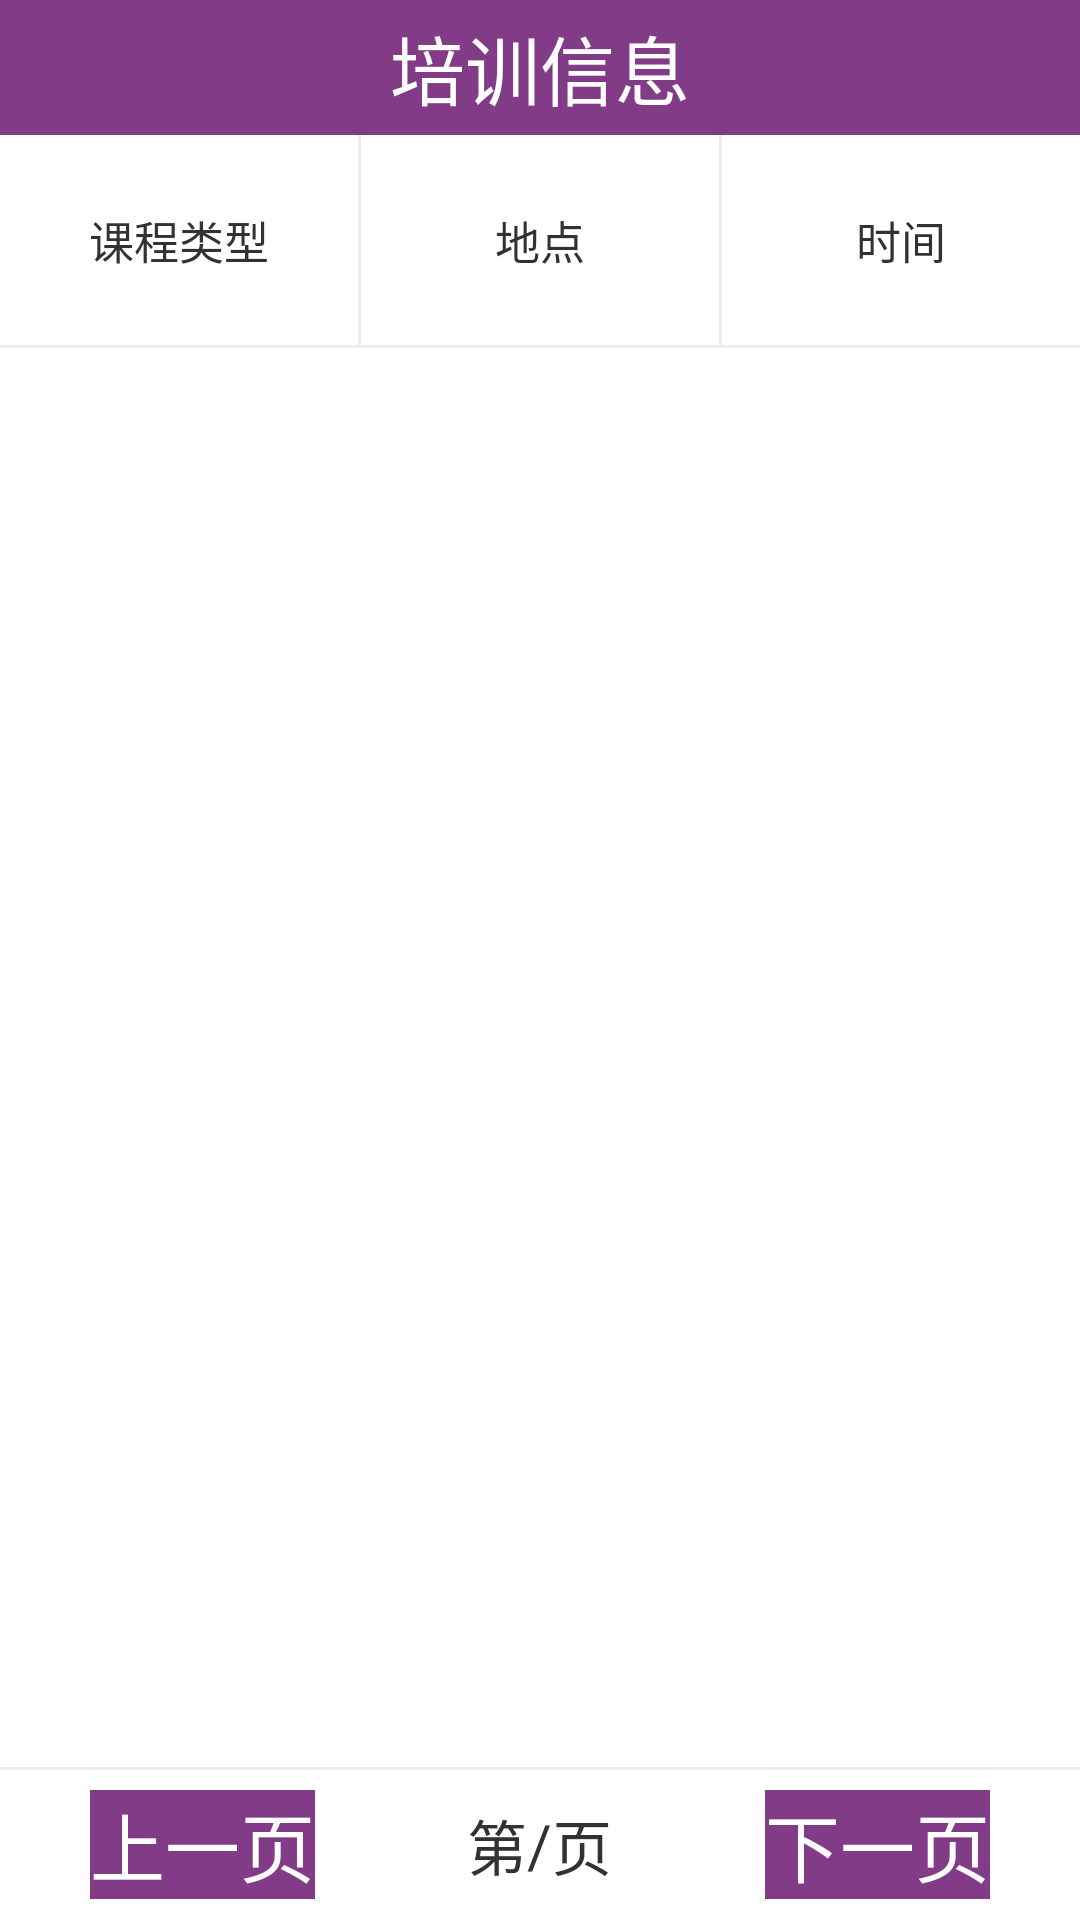

Produce the Android XML layout that renders to this screen, including the resource entries it uses.
<!-- AndroidManifest.xml: application theme LauncherTheme -->
<!-- res/layout/activity_train.xml -->
<?xml version="1.0" encoding="utf-8"?>
<RelativeLayout
    xmlns:android="http://schemas.android.com/apk/res/android"
    android:layout_width="match_parent"
    android:background="@color/white"
    android:layout_height="match_parent">

    <RelativeLayout
        android:id="@+id/action_bar"
        android:layout_width="match_parent"
        android:layout_height="@dimen/topBar"
        android:background="@color/red">

        <ImageView
            android:layout_width="wrap_content"
            android:layout_height="wrap_content"/>

        <TextView
            android:layout_width="wrap_content"
            android:layout_height="wrap_content"
            android:layout_centerHorizontal="true"
            android:layout_centerVertical="true"
            android:textSize="@dimen/action_bar_text_size"
            android:textColor="@color/white"
            android:text="@string/train_information"/>

        <ImageView
            android:layout_width="wrap_content"
            android:layout_height="wrap_content"/>

    </RelativeLayout>

    <LinearLayout
        android:id="@+id/table_header"
        android:layout_width="match_parent"
        android:layout_height="70dp"
        android:layout_below="@id/action_bar"
        android:orientation="horizontal">

        <TextView
            android:layout_width="0dp"
            android:layout_height="match_parent"
            android:layout_weight="1"
            android:gravity="center"
            android:textSize="15sp"
            android:text="@string/course_type"/>
        <View
            android:layout_width="1dp"
            android:layout_height="match_parent"
            android:background="?android:attr/listDivider"/>
        <TextView
            android:layout_width="0dp"
            android:layout_height="match_parent"
            android:layout_weight="1"
            android:gravity="center"
            android:textSize="15sp"
            android:text="@string/location"/>
        <View
            android:layout_width="1dp"
            android:layout_height="match_parent"
            android:background="?android:attr/listDivider"/>
        <TextView
            android:layout_width="0dp"
            android:layout_height="match_parent"
            android:layout_weight="1"
            android:gravity="center"
            android:textSize="15sp"
            android:text="@string/time"/>

    </LinearLayout>

    <View
        android:id="@+id/divider1"
        android:layout_width="match_parent"
        android:layout_height="1dp"
        android:layout_below="@id/table_header"
        android:background="?android:attr/listDivider"/>

    <View
        android:id="@+id/divider2"
        android:layout_above="@id/bottom"
        android:layout_width="match_parent"
        android:layout_height="1dp"
        android:background="?android:attr/listDivider"/>

    <ListView
        android:id="@+id/listView"
        android:layout_below="@id/divider1"
        android:layout_above="@id/divider2"
        android:layout_width="match_parent"
        android:layout_height="match_parent">
    </ListView>

    <RelativeLayout
        android:id="@+id/bottom"
        android:layout_width="match_parent"
        android:layout_height="50dp"
        android:paddingLeft="30dp"
        android:paddingRight="30dp"
        android:layout_alignParentBottom="true">

        <Button
            android:id="@+id/last_page"
            android:layout_width="wrap_content"
            android:layout_height="wrap_content"
            android:background="@color/red"
            android:layout_alignParentLeft="true"
            android:layout_centerVertical="true"
            android:text="@string/last_page"
            android:textSize="25sp"
            android:textColor="@color/white"/>

        <TextView
            android:id="@+id/middle"
            android:layout_width="wrap_content"
            android:layout_height="wrap_content"
            android:layout_centerInParent="true"
            android:textSize="20sp"
            android:text="@string/middle"/>

        <TextView
            android:id="@+id/current_page"
            android:layout_width="wrap_content"
            android:layout_height="wrap_content"
            android:layout_centerVertical="true"
            android:layout_toLeftOf="@id/middle"
            android:textSize="20sp"/>

        <TextView
            android:layout_width="wrap_content"
            android:layout_height="wrap_content"
            android:layout_toLeftOf="@id/current_page"
            android:layout_centerVertical="true"
            android:textSize="20sp"
            android:text="@string/di"/>

        <TextView
            android:id="@+id/total_page"
            android:layout_width="wrap_content"
            android:layout_height="wrap_content"
            android:layout_centerVertical="true"
            android:layout_toRightOf="@id/middle"
            android:textSize="20sp"/>

        <TextView
            android:layout_width="wrap_content"
            android:layout_height="wrap_content"
            android:layout_toRightOf="@id/total_page"
            android:layout_centerVertical="true"
            android:textSize="20sp"
            android:text="@string/page"/>

        <Button
            android:id="@+id/next_page"
            android:layout_width="wrap_content"
            android:layout_height="wrap_content"
            android:background="@color/red"
            android:layout_alignParentRight="true"
            android:layout_centerVertical="true"
            android:text="@string/next_page"
            android:textSize="25sp"
            android:textColor="@color/white"/>

    </RelativeLayout>

</RelativeLayout>
<!-- resources referenced by this layout -->
<resources>
  <color name="red">#823B87</color>
  <color name="white">#FFFFFFFF</color>
  <dimen name="action_bar_text_size">25sp</dimen>
  <dimen name="topBar">45dp</dimen>
  <string name="course_type">课程类型</string>
  <string name="di">第</string>
  <string name="last_page">上一页</string>
  <string name="location">地点</string>
  <string name="middle">/</string>
  <string name="next_page">下一页</string>
  <string name="page">页</string>
  <string name="time">时间</string>
  <string name="train_information">培训信息</string>
  <style name="LauncherTheme" parent="@style/AppTheme">
          <item name="android:windowBackground">@*android:color/transparent</item>
          <item name="android:windowIsTranslucent">true</item>
          <item name="android:windowContentOverlay">@null</item>
          <item name="android:colorBackgroundCacheHint">@null</item>
      </style>
  <style name="AppTheme" parent="@style/BaseAppTheme">
          <item name="android:checkboxStyle">@style/CCPCheckBox</item>
          <item name="android:buttonStyle">@style/BaseButtonStyle</item>
          <item name="android:buttonStyleToggle">@style/BaseToggleButtonStyle</item>
          <item name="android:windowContentOverlay">@null</item>
          <item name="android:autoCompleteTextViewStyle">@style/BaseAutoCompleteTextViewStyle</item>
          <item name="android:editTextStyle">@style/BaseEditTextStyle</item>
          <item name="android:listViewStyle">@style/BaseListViewStyle</item>
          <item name="android:radioButtonStyle">@style/BaseRadioButtonStyle</item>
          <item name="android:textViewStyle">@style/BaseTextViewStyle</item>
          <item name="android:fadingEdge">none</item>
          <item name="android:fadingEdgeLength">0.0dip</item>
          <item name="attrBgSelectedLetter">@drawable/icon_list_fastscroll_selected_bg</item>
      </style>
  <style name="BaseAppTheme" parent="@android:style/Theme.Light.NoTitleBar" />
  <style name="CCPCheckBox" parent="@android:style/Widget.CompoundButton.CheckBox">
          <item name="android:background">@drawable/ccp_checkbox_btn</item>
          <item name="android:button">@null</item>
      </style>
  <style name="BaseButtonStyle" parent="@android:style/Widget.Button" />
  <style name="BaseToggleButtonStyle" parent="@android:style/Widget.Button.Toggle" />
  <style name="BaseAutoCompleteTextViewStyle" parent="@android:style/Widget.AutoCompleteTextView" />
  <style name="BaseEditTextStyle" parent="@android:style/Widget.EditText" />
  <style name="BaseListViewStyle" parent="@android:style/Widget.ListView">
          <item name="android:divider">@color/list_divider</item>
          <item name="android:dividerHeight">@dimen/list_divider_height</item>
      </style>
  <style name="BaseRadioButtonStyle" parent="@android:style/Widget.CompoundButton.RadioButton" />
  <style name="BaseTextViewStyle" parent="@android:style/Widget.TextView" />
  <color name="list_divider">#ffdadada</color>
</resources>
